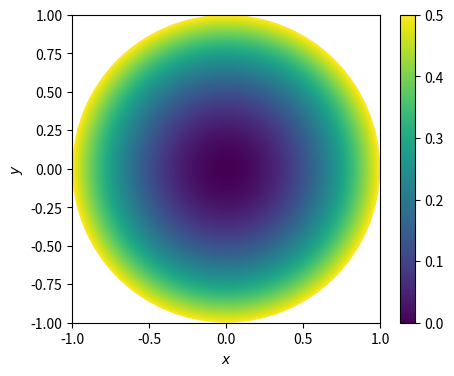

This figure's Python source: (Note: this script raises an exception after producing the figure.)

# coding: utf-8

# In[1]:


import numpy
import matplotlib.patches
from matplotlib import pyplot


# In[2]:


x, y = (numpy.linspace(-1.0, 1.0, 200) for _ in range(2))
x, y = x[:, None], y[None, :]


# In[3]:


pyplot.figure(figsize=(5.0, 4.0))
im = pyplot.imshow(((x**2 + y**2) / 2.0).transpose()[::-1, :], vmin=0.0, vmax=0.5, extent=[-1.0, 1.0, -1.0, 1.0])
patch = matplotlib.patches.Circle((0.0, 0.0), radius=1.0, transform=pyplot.gca().transData)
im.set_clip_path(patch)
pyplot.xlabel("$x$")
pyplot.ylabel("$y$")
pyplot.colorbar()
pyplot.savefig("Figure18.pgf")
pyplot.show()
pyplot.close()


# In[4]:


pyplot.figure(figsize=(5.0, 4.0))
im = pyplot.imshow((x * y + x - y).transpose()[::-1, :], vmin=(-1.0/2.0 - numpy.sqrt(2.0)), vmax=1.0, extent=[-1.0, 1.0, -1.0, 1.0])
patch = matplotlib.patches.Circle((0.0, 0.0), radius=1.0, transform=pyplot.gca().transData)
im.set_clip_path(patch)
pyplot.xlabel("$x$")
pyplot.ylabel("$y$")
pyplot.colorbar()
pyplot.savefig("Figure19.pgf")
pyplot.show()

